Run: headless pygame with SDL's dummy video driver; simulated clock (each Clock.tick advances the game by its frame time, no real sleeping); random seed 0; keys injected as events and as key.get_pressed() state; no mouse input.
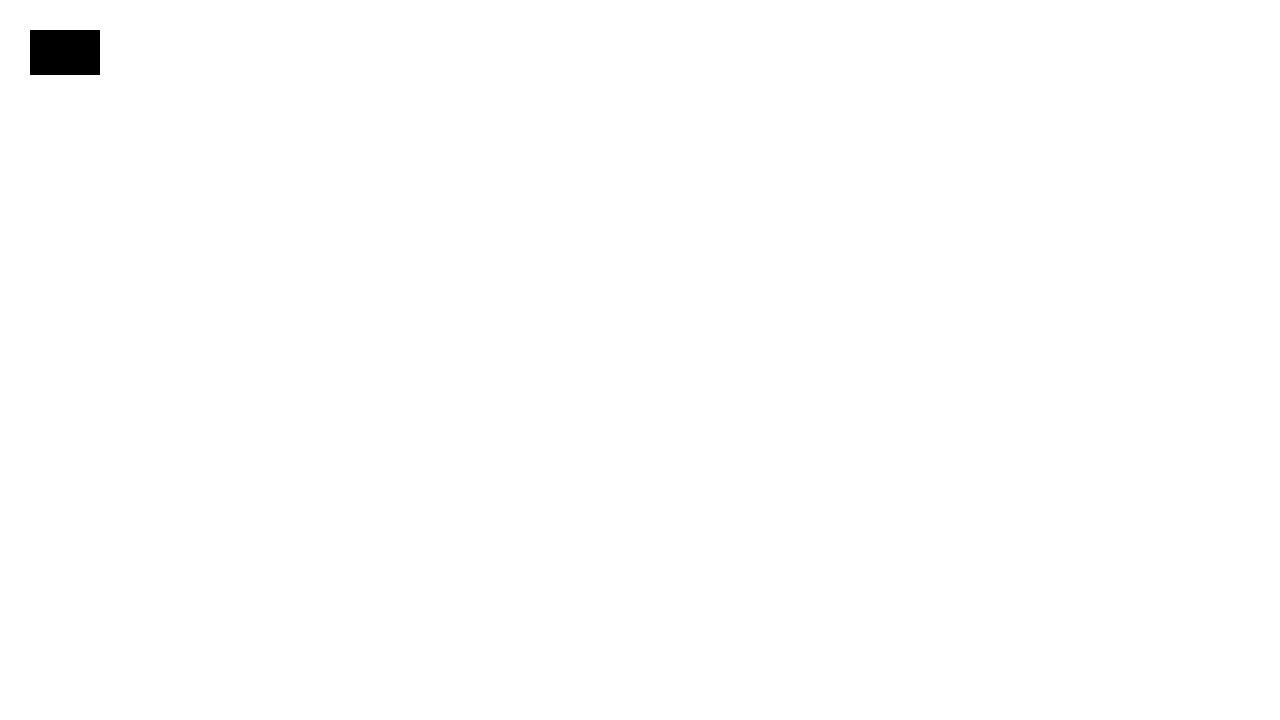
Frame 1 of 4 · flips 1–60 · no input
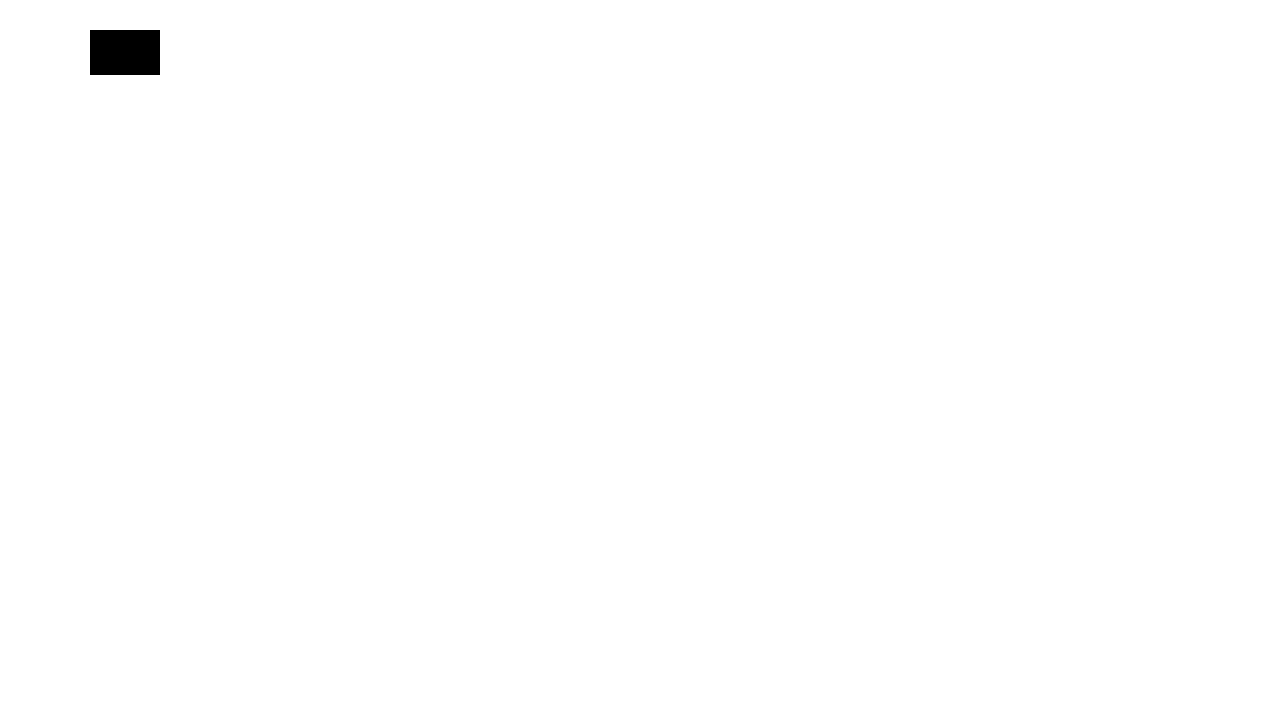
Frame 2 of 4 · flips 61–180 · tapped SPACE, RETURN · held RIGHT (→), D
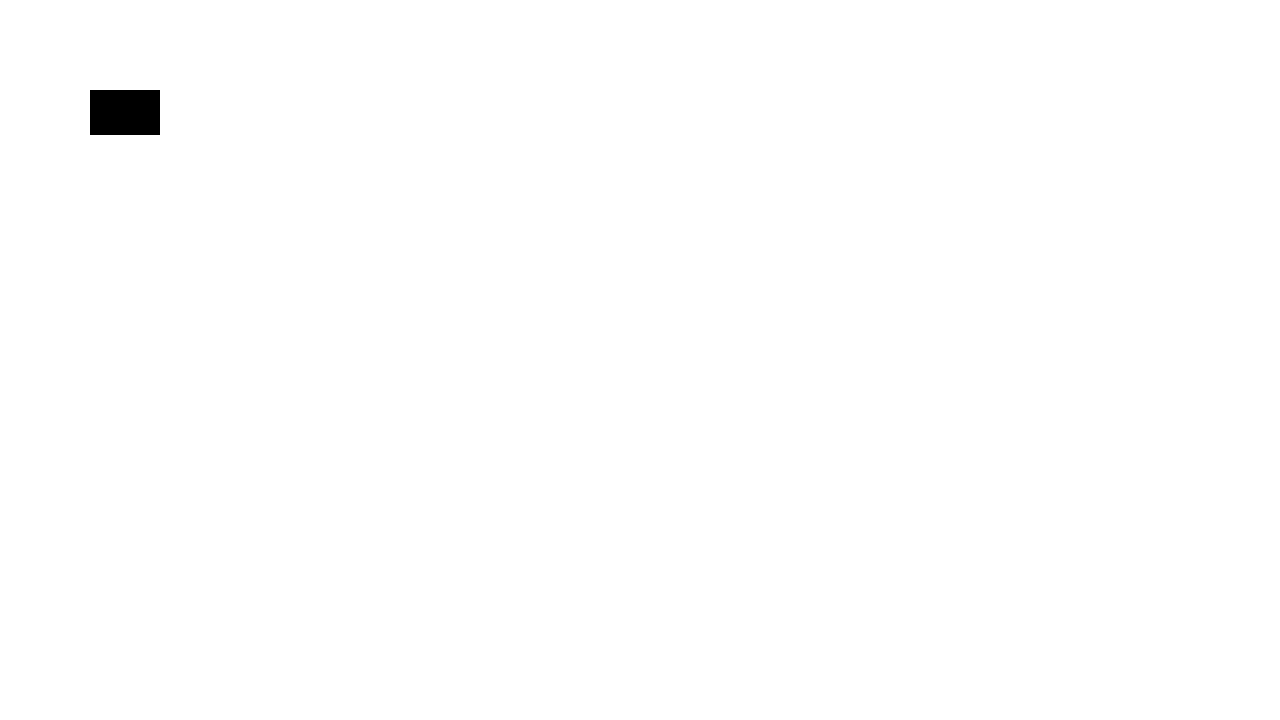
Frame 3 of 4 · flips 181–300 · held DOWN (↓), S
Frame 4 of 4 · flips 301–420 · held LEFT (←), A, UP (↑), W · screen same as frame 1, image omitted

The pygame program that drew these frames:

import pygame


pygame.init()


screen = pygame.display.set_mode((1280, 720))
pygame.display.set_caption("Cuadro en Pygame")


WHITE = (255, 255, 255)
BLACK = (0, 0, 0)


rect_x = 30
rect_y = 30
rect_width = 70
rect_height = 45
speed = 0.5

running = True
while running:
    for event in pygame.event.get():
        if event.type == pygame.QUIT:
            running = False

    keys = pygame.key.get_pressed()

    if keys[pygame.K_LEFT]:
        rect_x -= speed  
    if keys[pygame.K_RIGHT]:
        rect_x += speed  
    if keys[pygame.K_UP]:
        rect_y -= speed  
    if keys[pygame.K_DOWN]:
        rect_y += speed

    screen.fill(WHITE)


    pygame.draw.rect(screen, BLACK, (rect_x, rect_y, rect_width, rect_height))


    pygame.display.flip()


pygame.quit()
